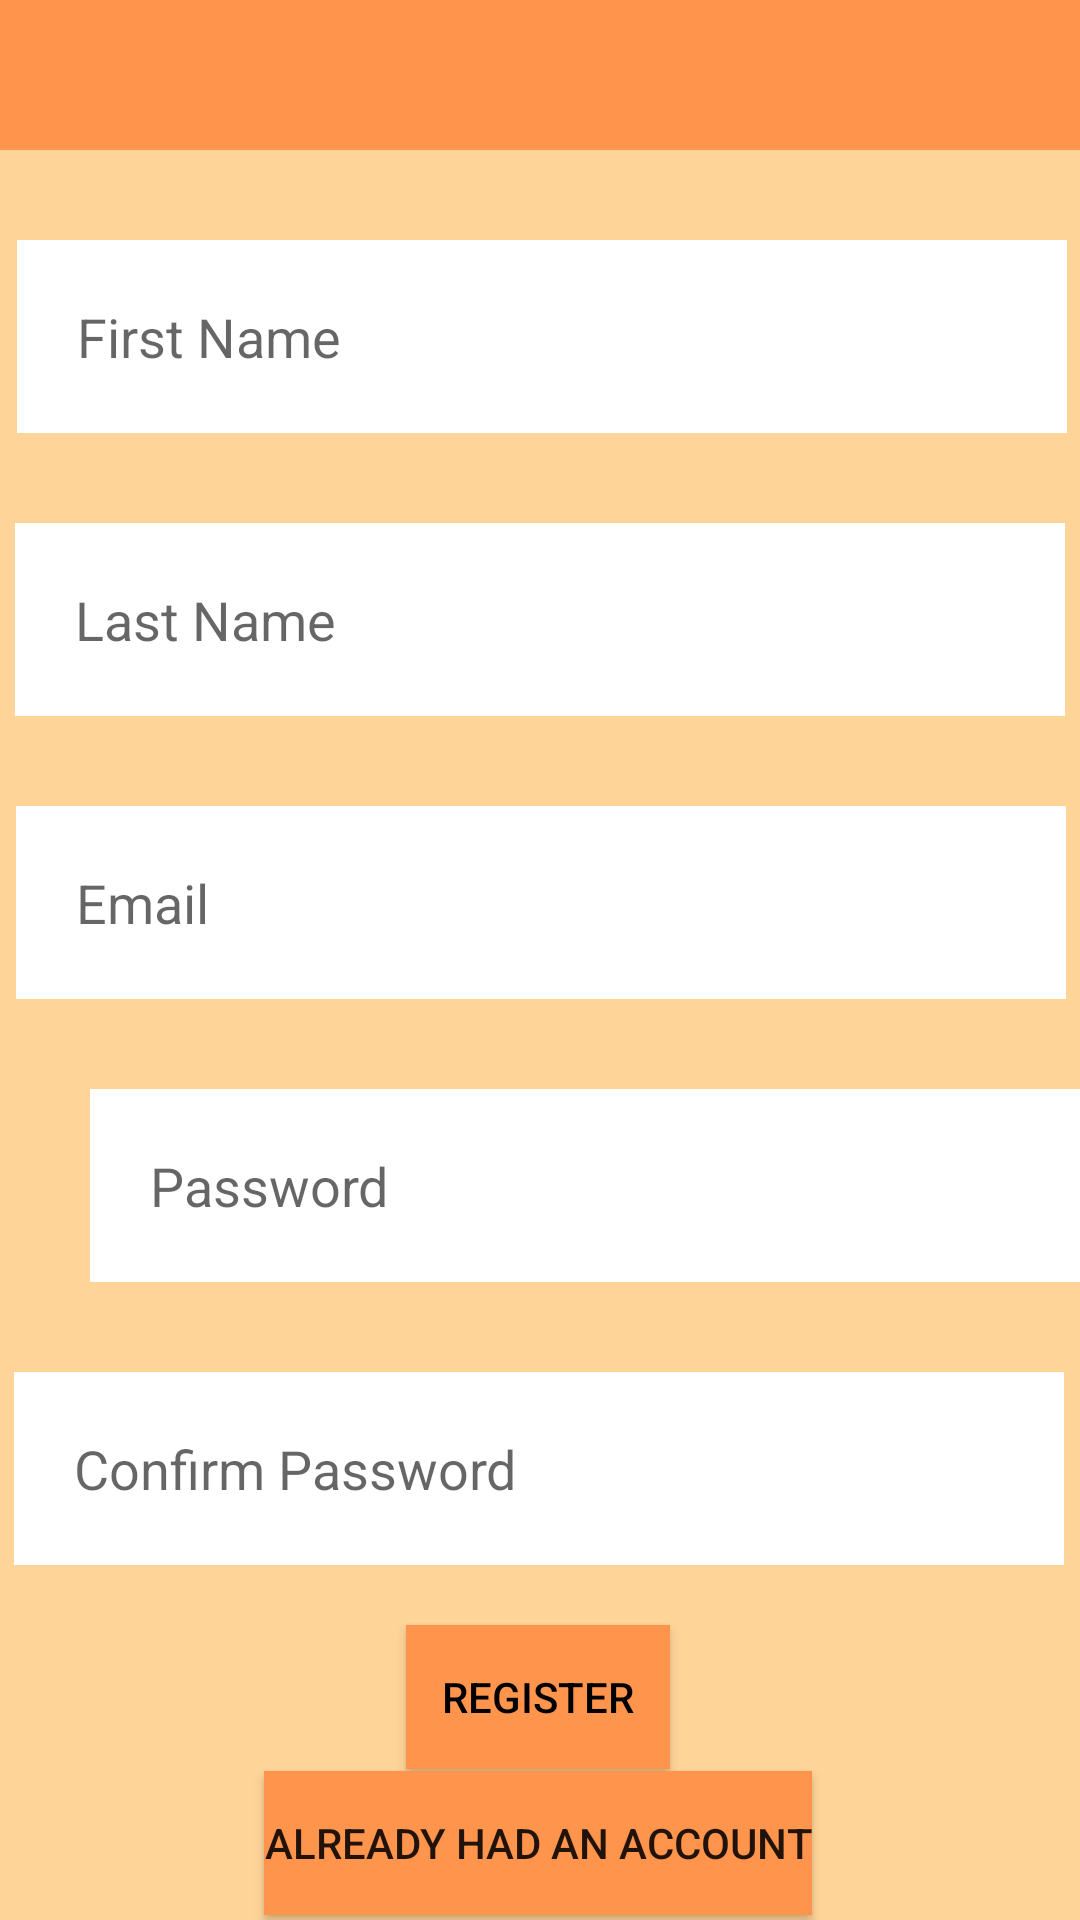

The Android layout XML behind this screen, and the referenced resources:
<!-- AndroidManifest.xml: activity theme Theme.MaterialComponents.NoActionBar -->
<!-- res/layout/activity_signup.xml -->
<?xml version="1.0" encoding="utf-8"?>
<androidx.constraintlayout.widget.ConstraintLayout xmlns:android="http://schemas.android.com/apk/res/android"
    xmlns:app="http://schemas.android.com/apk/res-auto"
    xmlns:tools="http://schemas.android.com/tools"
    android:layout_width="match_parent"
    android:layout_height="match_parent"
    android:background="@color/sun_3"
    tools:context=".ui.signup.SignupActivity">

    <FrameLayout
        android:id="@+id/frame_1"
        android:layout_width="match_parent"
        android:layout_height="50dp"
        app:layout_constraintEnd_toEndOf="parent"
        app:layout_constraintStart_toStartOf="parent"
        app:layout_constraintTop_toTopOf="parent"
        android:background="@color/sun"/>

    <androidx.appcompat.widget.AppCompatEditText
        android:id="@+id/SignUpPassword"
        android:layout_width="350dp"
        android:layout_height="wrap_content"
        android:layout_margin="30dp"
        android:background="@color/white"
        android:hint="@string/password"
        android:inputType="textPassword"
        android:padding="20dp"
        app:layout_constraintEnd_toEndOf="parent"
        app:layout_constraintHorizontal_bias="0.0"
        app:layout_constraintStart_toStartOf="parent"
        app:layout_constraintTop_toBottomOf="@+id/email" />

    <androidx.appcompat.widget.AppCompatEditText
        android:id="@+id/SignUpConfirmPassword"
        android:layout_width="350dp"
        android:layout_height="wrap_content"
        android:layout_margin="30dp"
        android:layout_marginTop="84dp"
        android:background="@color/white"
        android:hint="@string/confirm_password"
        android:inputType="textPassword"
        android:padding="20dp"
        app:layout_constraintEnd_toEndOf="parent"
        app:layout_constraintHorizontal_bias="0.508"
        app:layout_constraintStart_toStartOf="parent"
        app:layout_constraintTop_toBottomOf="@+id/SignUpPassword" />

    <androidx.appcompat.widget.AppCompatButton
        android:id="@+id/registerSignUp"
        android:layout_width="wrap_content"
        android:layout_height="wrap_content"
        android:layout_marginTop="20dp"
        android:background="@color/sun"
        android:text="@string/register"
        android:textColor="@color/black"
        app:layout_constraintEnd_toEndOf="parent"
        app:layout_constraintHorizontal_bias="0.498"
        app:layout_constraintStart_toStartOf="parent"
        app:layout_constraintTop_toBottomOf="@+id/SignUpConfirmPassword" />

    <androidx.appcompat.widget.AppCompatButton
        android:id="@+id/alreadyHadAnAccount"
        android:layout_width="wrap_content"
        android:layout_height="wrap_content"
        android:background="@color/sun"
        android:text="@string/already_had_an_account"
        app:layout_constraintBottom_toBottomOf="parent"
        app:layout_constraintEnd_toEndOf="parent"
        app:layout_constraintHorizontal_bias="0.497"
        app:layout_constraintStart_toStartOf="parent"
        app:layout_constraintTop_toBottomOf="@+id/registerSignUp"
        app:layout_constraintVertical_bias="0.33" />

    <androidx.appcompat.widget.AppCompatEditText
        android:id="@+id/firstName"
        android:layout_width="350dp"
        android:layout_height="wrap_content"
        android:layout_margin="30dp"
        android:layout_marginTop="76dp"
        android:background="@color/white"
        android:hint="@string/first_name"
        android:padding="20dp"
        app:layout_constraintEnd_toEndOf="parent"
        app:layout_constraintHorizontal_bias="0.491"
        app:layout_constraintStart_toStartOf="parent"
        app:layout_constraintTop_toBottomOf="@id/frame_1" />

    <androidx.appcompat.widget.AppCompatEditText
        android:id="@+id/lastName"
        android:layout_width="350dp"
        android:layout_height="wrap_content"
        android:layout_margin="30dp"
        android:layout_marginTop="16dp"
        android:background="@color/white"
        android:hint="@string/last_name"
        android:padding="20dp"
        app:layout_constraintEnd_toEndOf="parent"
        app:layout_constraintHorizontal_bias="0.505"
        app:layout_constraintStart_toStartOf="parent"
        app:layout_constraintTop_toBottomOf="@id/firstName" />

    <androidx.appcompat.widget.AppCompatEditText
        android:id="@+id/email"
        android:layout_width="350dp"
        android:layout_height="wrap_content"
        android:layout_margin="30dp"
        android:layout_marginTop="4dp"
        android:background="@color/white"
        android:hint="@string/email"
        android:padding="20dp"
        app:layout_constraintEnd_toEndOf="parent"
        app:layout_constraintHorizontal_bias="0.494"
        app:layout_constraintStart_toStartOf="parent"
        app:layout_constraintTop_toBottomOf="@id/lastName" />

</androidx.constraintlayout.widget.ConstraintLayout>
<!-- resources referenced by this layout -->
<resources>
  <color name="black">#FF000000</color>
  <color name="sun">#ff944d</color>
  <color name="sun_3">#FFD499</color>
  <color name="white">#FFFFFFFF</color>
  <string name="already_had_an_account">Already Had An Account</string>
  <string name="confirm_password">Confirm Password</string>
  <string name="email">Email</string>
  <string name="first_name">First Name</string>
  <string name="last_name">Last Name</string>
  <string name="password">Password</string>
  <string name="register">Register</string>
  <style name="Theme.MaterialComponents.NoActionBar" parent="Theme.FinMan1">
          <item name="windowActionBar">false</item>
          <item name="windowNoTitle">true</item>
      </style>
  <style name="Theme.FinMan1" parent="Theme.MaterialComponents.DayNight.DarkActionBar">
          
          <item name="colorPrimary">@color/purple_500</item>
          <item name="colorPrimaryVariant">@color/purple_700</item>
          <item name="colorOnPrimary">@color/white</item>
          
          <item name="colorSecondary">@color/teal_200</item>
          <item name="colorSecondaryVariant">@color/teal_700</item>
          <item name="colorOnSecondary">@color/black</item>
          
          <item name="android:statusBarColor">?attr/colorPrimaryVariant</item>
          
      </style>
  <color name="purple_500">#FF6200EE</color>
  <color name="purple_700">#FF3700B3</color>
  <color name="teal_200">#FF03DAC5</color>
  <color name="teal_700">#FF018786</color>
</resources>
